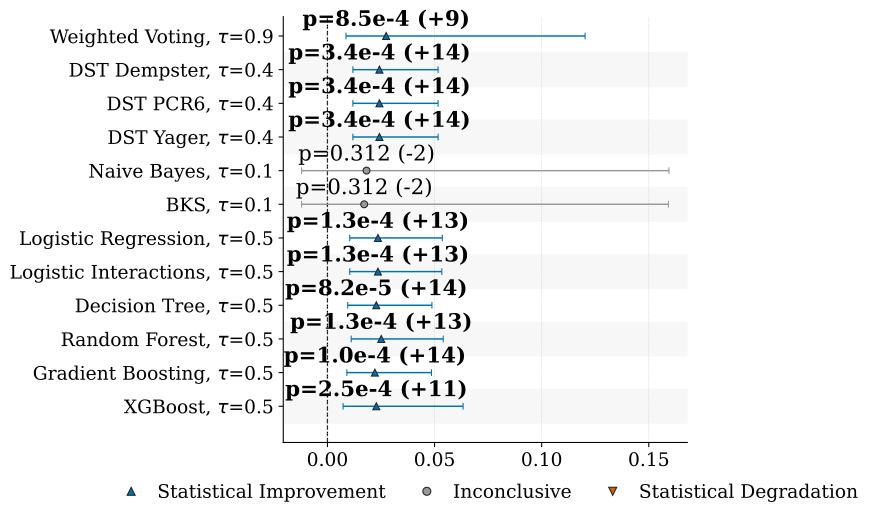

Data behind this chart, as committed beside it:
baseline, baseline_strategy, strategy, metric, n_pairs, n_nonzero_pairs, mean_difference, weighted_difference, n_effective, hodges_lehmann, p_value, ci_low, ci_high, ci_level, status, n_coverage_gain, n_coverage_loss
traditional_2, traditional_2_of_6, weighted_fire_specificity_silence_sensit…, f1, 20, 15, 0.04128, 0.1323, 4.467, 0.0274, 0.0008545, 0.008664, 0.1203, 0.95, incremento_statistico, 9, 0
traditional_2, traditional_2_of_6, dst_dempster_fire_specificity_silence_se…, f1, 20, 20, 0.04669, 0.1394, 4.467, 0.02426, 0.0003381, 0.01188, 0.05165, 0.95, incremento_statistico, 14, 0
traditional_2, traditional_2_of_6, dst_pcr6_fire_specificity_silence_sensit…, f1, 20, 20, 0.04669, 0.1394, 4.467, 0.02426, 0.0003381, 0.01188, 0.05165, 0.95, incremento_statistico, 14, 0
traditional_2, traditional_2_of_6, dst_yager_fire_specificity_silence_sensi…, f1, 20, 20, 0.04669, 0.1394, 4.467, 0.02426, 0.0003381, 0.01188, 0.05165, 0.95, incremento_statistico, 14, 0
traditional_2, traditional_2_of_6, naive_bayes_tau_0_1, f1, 20, 8, 0.02821, 0.1289, 4.467, 0.01825, 0.3125, -0.01205, 0.1594, 0.95, inconcludente, 2, 4
traditional_2, traditional_2_of_6, bks_tau_0_1, f1, 20, 8, 0.02814, 0.1287, 4.467, 0.01714, 0.3125, -0.01205, 0.1592, 0.95, inconcludente, 2, 4
traditional_2, traditional_2_of_6, logistic_regression_tau_0_5, f1, 20, 19, 0.04529, 0.1377, 4.467, 0.02358, 0.0001259, 0.01042, 0.05362, 0.95, incremento_statistico, 13, 0
traditional_2, traditional_2_of_6, logistic_interactions_tau_0_5, f1, 20, 19, 0.04548, 0.1379, 4.467, 0.02358, 0.0001259, 0.01042, 0.05338, 0.95, incremento_statistico, 13, 0
traditional_2, traditional_2_of_6, decision_tree_tau_0_5, f1, 20, 20, 0.04559, 0.1375, 4.467, 0.0228, 8.20159912109375e-05, 0.009465, 0.04878, 0.95, incremento_statistico, 14, 0
traditional_2, traditional_2_of_6, random_forest_tau_0_5, f1, 20, 19, 0.04593, 0.1381, 4.467, 0.02511, 0.0001259, 0.01109, 0.05403, 0.95, incremento_statistico, 13, 0
traditional_2, traditional_2_of_6, gradient_boosting_tau_0_5, f1, 20, 20, 0.04515, 0.1375, 4.467, 0.02214, 0.0001049, 0.009052, 0.04856, 0.95, incremento_statistico, 14, 0
traditional_2, traditional_2_of_6, xgboost_tau_0_5, f1, 20, 18, 0.04371, 0.1369, 4.467, 0.02282, 0.0002518, 0.007295, 0.06332, 0.95, incremento_statistico, 12, 1
